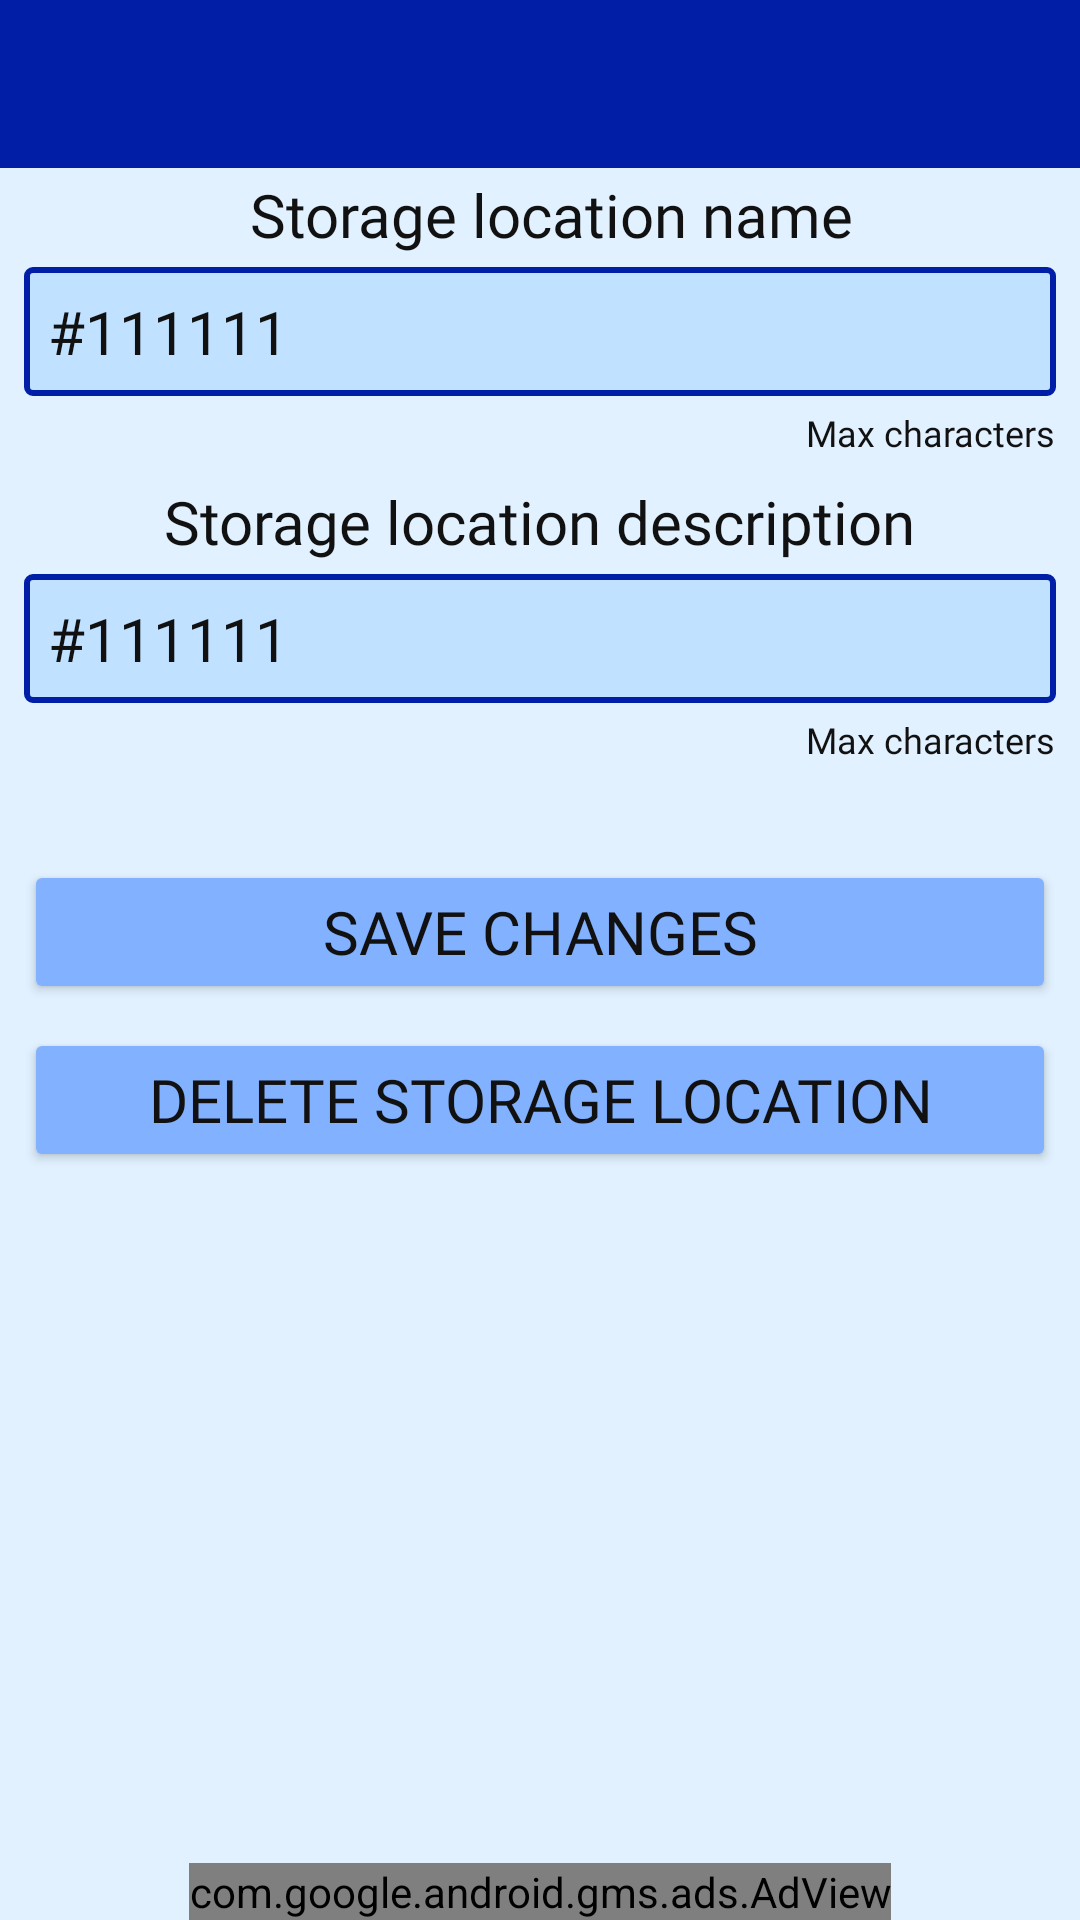

Reconstruct the res/layout file that produces this screen, plus the resources it refers to.
<!-- AndroidManifest.xml: activity theme AppTheme.NoActionBar -->
<!-- res/layout/activity_storage_location_details.xml -->
<?xml version="1.0" encoding="utf-8"?>
<androidx.constraintlayout.widget.ConstraintLayout
    xmlns:android="http://schemas.android.com/apk/res/android"
    xmlns:app="http://schemas.android.com/apk/res-auto"
    xmlns:tools="http://schemas.android.com/tools"
    android:layout_width="match_parent"
    android:layout_height="match_parent"
    tools:context=".activity.CategoryDetailsActivity">

    <com.google.android.material.appbar.AppBarLayout
        android:layout_width="match_parent"
        android:layout_height="wrap_content"
        android:theme="@style/AppTheme.AppBarOverlay"
        app:layout_constraintEnd_toEndOf="parent"
        app:layout_constraintStart_toStartOf="parent"
        app:layout_constraintTop_toTopOf="parent">

        <androidx.appcompat.widget.Toolbar
            android:id="@+id/toolbar"
            android:layout_width="match_parent"
            android:layout_height="wrap_content"
            android:background="?attr/colorPrimary"
            android:minHeight="?attr/actionBarSize"
            android:theme="?attr/actionBarTheme" />

    </com.google.android.material.appbar.AppBarLayout>

    <ScrollView
        android:layout_width="match_parent"
        android:layout_height="match_parent"
        android:paddingBottom="50dp"
        tools:layout_editor_absoluteX="0dp"
        tools:layout_editor_absoluteY="0dp">

        <androidx.constraintlayout.widget.ConstraintLayout
            android:layout_width="match_parent"
            android:layout_height="wrap_content"
            android:paddingTop="50dp">

            <TextView
                android:id="@+id/text_nameLabel"
                android:layout_width="wrap_content"
                android:layout_height="wrap_content"
                android:text="@string/StorageLocationDetailsActivity_name"
                android:textColor="@color/text_color"
                android:textSize="20sp"
                android:fontFamily="@font/proxima_nova_extra_condensed_bold"
                android:layout_marginStart="8dp"
                android:layout_marginTop="8dp"
                app:layout_constraintStart_toStartOf="parent"
                app:layout_constraintTop_toTopOf="parent"
                app:layout_constraintEnd_toEndOf="parent"/>

            <EditText
                android:id="@+id/storageLocationName"
                style="@style/CustomEditText"
                android:layout_width="match_parent"
                android:layout_height="wrap_content"
                android:layout_marginStart="8dp"
                android:layout_marginEnd="8dp"
                android:layout_marginTop="4dp"
                android:hint="@string/General_required"
                app:layout_constraintStart_toStartOf="parent"
                app:layout_constraintTop_toBottomOf="@id/text_nameLabel"
                app:layout_constraintEnd_toEndOf="parent"/>

            <TextView
                android:id="@+id/nameCharCounter"
                android:layout_width="wrap_content"
                android:layout_height="wrap_content"
                app:layout_goneMarginEnd="8dp"
                app:layout_constraintTop_toBottomOf="@id/storageLocationName"
                app:layout_constraintEnd_toEndOf="parent"
                android:text="@string/General_char_counter"
                android:textColor="@color/text_color"
                android:fontFamily="@font/proxima_nova_extra_condensed_bold"
                android:textSize="12sp"
                android:layout_marginTop="4dp"
                android:layout_marginStart="8dp"
                android:layout_marginEnd="8dp" />

            <TextView
                android:id="@+id/text_descriptionLabel"
                android:layout_width="wrap_content"
                android:layout_height="wrap_content"
                android:text="@string/StorageLocationDetailsActivity_description"
                android:textColor="@color/text_color"
                android:textSize="20sp"
                android:fontFamily="@font/proxima_nova_extra_condensed_bold"
                android:layout_marginStart="8dp"
                android:layout_marginEnd="8dp"
                android:layout_marginTop="8dp"
                app:layout_constraintStart_toStartOf="parent"
                app:layout_constraintTop_toBottomOf="@id/nameCharCounter"
                app:layout_constraintEnd_toEndOf="parent"/>

            <EditText
                android:id="@+id/storageLocationDescription"
                style="@style/CustomEditText"
                android:layout_width="match_parent"
                android:layout_height="wrap_content"
                android:layout_marginTop="4dp"
                android:layout_marginStart="8dp"
                android:layout_marginEnd="8dp"
                android:hint="@string/General_not_required"
                app:layout_constraintEnd_toEndOf="@id/storageLocationName"
                app:layout_constraintStart_toStartOf="@id/storageLocationName"
                app:layout_constraintTop_toBottomOf="@id/text_descriptionLabel" />

            <TextView
                android:id="@+id/descriptionCharCounter"
                android:layout_width="wrap_content"
                android:layout_height="wrap_content"
                app:layout_goneMarginEnd="8dp"
                app:layout_constraintTop_toBottomOf="@id/storageLocationDescription"
                app:layout_constraintEnd_toEndOf="parent"
                android:text="@string/General_char_counter"
                android:textColor="@color/text_color"
                android:fontFamily="@font/proxima_nova_extra_condensed_bold"
                android:textSize="12sp"
                android:layout_marginTop="4dp"
                android:layout_marginStart="8dp"
                android:layout_marginEnd="8dp" />

            <Button
                android:id="@+id/button_updateStorageLocation"
                android:layout_width="match_parent"
                android:layout_height="wrap_content"
                android:layout_marginStart="8dp"
                android:layout_marginTop="32dp"
                android:layout_marginEnd="8dp"
                android:text="@string/StorageLocationDetailsActivity_update_storage_location"
                android:textSize="20sp"
                android:fontFamily="@font/proxima_nova_extra_condensed_bold"
                app:layout_constraintEnd_toEndOf="parent"
                app:layout_constraintStart_toStartOf="parent"
                app:layout_constraintTop_toBottomOf="@id/descriptionCharCounter" />

            <Button
                android:id="@+id/button_deleteStorageLocation"
                android:layout_width="match_parent"
                android:layout_height="wrap_content"
                android:layout_marginStart="8dp"
                android:layout_marginTop="8dp"
                android:layout_marginEnd="8dp"
                android:text="@string/StorageLocationDetailsActivity_delete_storage_location"
                android:textSize="20sp"
                android:fontFamily="@font/proxima_nova_extra_condensed_bold"
                app:layout_constraintEnd_toEndOf="parent"
                app:layout_constraintStart_toStartOf="parent"
                app:layout_constraintTop_toBottomOf="@id/button_updateStorageLocation" />

        </androidx.constraintlayout.widget.ConstraintLayout>
    </ScrollView>

    <com.google.android.gms.ads.AdView
        android:id="@+id/adview"
        android:layout_width="wrap_content"
        android:layout_height="wrap_content"
        android:layout_marginStart="8dp"
        android:layout_marginEnd="8dp"
        app:adSize="BANNER"
        app:adUnitId="@string/banner_ad_unit_id"
        app:layout_constraintBottom_toBottomOf="parent"
        app:layout_constraintEnd_toEndOf="parent"
        app:layout_constraintStart_toStartOf="parent" />
    
</androidx.constraintlayout.widget.ConstraintLayout>
<!-- resources referenced by this layout -->
<resources>
  <color name="text_color">#111111</color>
  <string name="General_char_counter">Max characters</string>
  <string name="General_not_required">(Not required)</string>
  <string name="General_required">(Required)</string>
  <string name="StorageLocationDetailsActivity_delete_storage_location">Delete storage location</string>
  <string name="StorageLocationDetailsActivity_description">Storage location description</string>
  <string name="StorageLocationDetailsActivity_name">Storage location name</string>
  <string name="StorageLocationDetailsActivity_update_storage_location">Save changes</string>
  <string name="banner_ad_unit_id" translatable="false">ca-app-pub-4025776034769422/4404129112</string>
  <style name="AppTheme.AppBarOverlay" parent="ThemeOverlay.AppCompat.Dark.ActionBar" />
  <style name="CustomEditText" parent="android:Widget.EditText">
          <item name="android:background">@drawable/round_edittext</item>
          <item name="android:fontFamily">@font/proxima_nova_extra_condensed_bold</item>
          <item name="android:textColorHint">@color/text_color</item>
          <item name="android:textSize">20sp</item>
          <item name="android:padding">4dp</item>
      </style>
  <style name="AppTheme.NoActionBar">
          <item name="windowActionBar">false</item>
          <item name="windowNoTitle">true</item>
      </style>
  <!-- drawable round_edittext (drawable) -->
  <?xml version="1.0" encoding="utf-8"?>
  <shape xmlns:android="http://schemas.android.com/apk/res/android" android:shape="rectangle">
      <stroke
      android:width="2dp"
      android:color="@color/color_primary" />
  
      <solid
          android:color="@color/background_field" />
  
      <corners android:radius="2dp"/>
  </shape>
  <color name="color_primary">#001EA6</color>
  <color name="background_field" tools:ignore="PrivateResource">#C0E1FF</color>
</resources>
